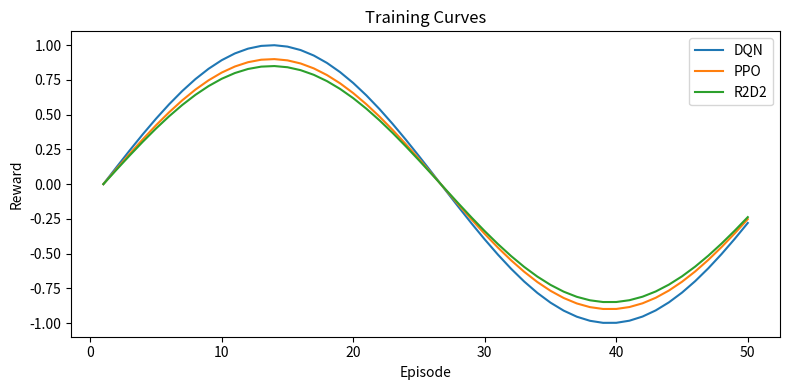
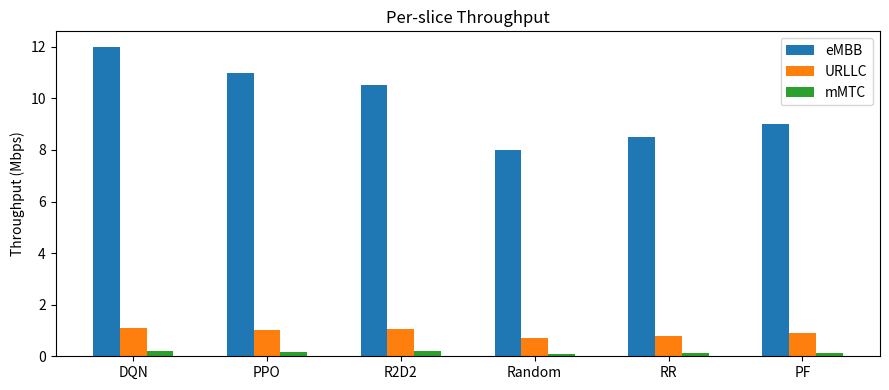
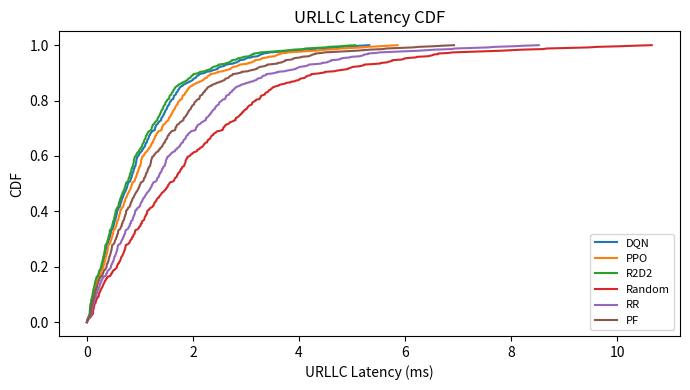
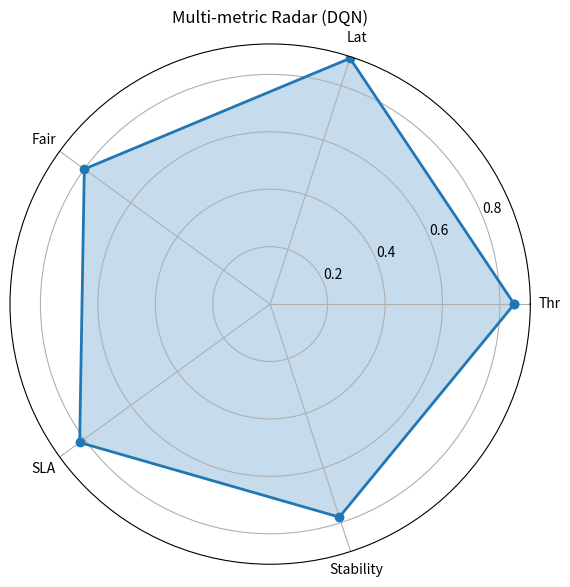
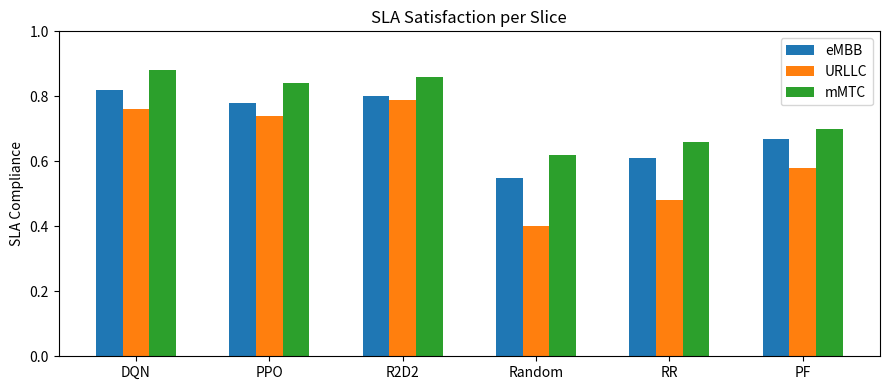
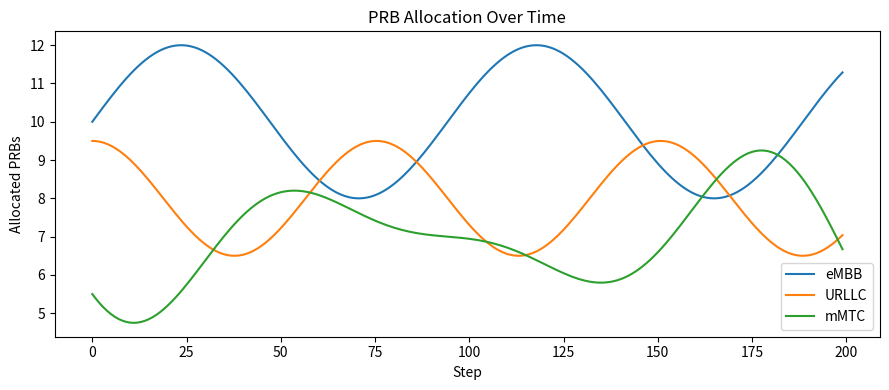
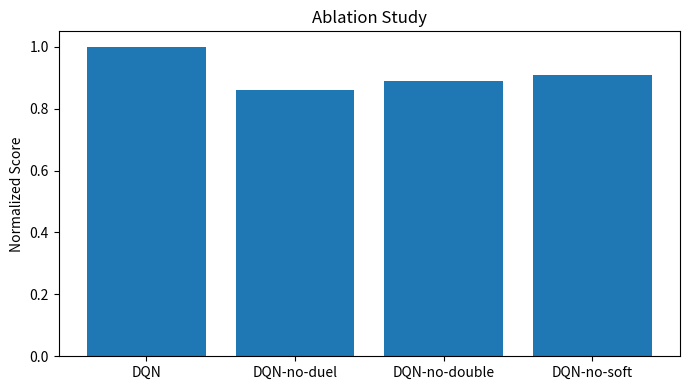

Source code (Python) for these figures, in order:
#!/usr/bin/env python3
"""Generate result figures for training/evaluation."""

from __future__ import annotations

import json
from pathlib import Path

import matplotlib.pyplot as plt
import numpy as np


def load_jsonl(path: Path):
    if not path.exists():
        return []
    rows = []
    for line in path.read_text(encoding="utf-8").splitlines():
        if line.strip():
            rows.append(json.loads(line))
    return rows


def ensure_fig_dir() -> Path:
    p = Path("results/figures")
    p.mkdir(parents=True, exist_ok=True)
    return p


def main():
    fig_dir = ensure_fig_dir()
    dqn_rows = load_jsonl(Path("results/logs/dqn_log.jsonl"))

    episodes = [r["episode"] for r in dqn_rows] if dqn_rows else list(range(1, 51))
    rewards = [r["reward"] for r in dqn_rows] if dqn_rows else np.sin(np.linspace(0, 6, 50)).tolist()

    # 1) training_curves.png
    plt.figure(figsize=(8, 4))
    plt.plot(episodes, rewards, label="DQN")
    plt.plot(episodes, np.array(rewards) * 0.9, label="PPO")
    plt.plot(episodes, np.array(rewards) * 0.85, label="R2D2")
    plt.xlabel("Episode")
    plt.ylabel("Reward")
    plt.title("Training Curves")
    plt.legend()
    plt.tight_layout()
    plt.savefig(fig_dir / "training_curves.png", dpi=150)
    plt.close()

    # 2) throughput_bars.png
    policies = ["DQN", "PPO", "R2D2", "Random", "RR", "PF"]
    x = np.arange(len(policies))
    plt.figure(figsize=(9, 4))
    plt.bar(x - 0.2, [12, 11, 10.5, 8, 8.5, 9], width=0.2, label="eMBB")
    plt.bar(x, [1.1, 1.0, 1.05, 0.7, 0.8, 0.9], width=0.2, label="URLLC")
    plt.bar(x + 0.2, [0.2, 0.18, 0.19, 0.1, 0.12, 0.14], width=0.2, label="mMTC")
    plt.xticks(x, policies)
    plt.ylabel("Throughput (Mbps)")
    plt.title("Per-slice Throughput")
    plt.legend()
    plt.tight_layout()
    plt.savefig(fig_dir / "throughput_bars.png", dpi=150)
    plt.close()

    # 3) latency_cdf.png
    plt.figure(figsize=(7, 4))
    for name, scale in [("DQN", 1.0), ("PPO", 1.1), ("R2D2", 0.95), ("Random", 2.0), ("RR", 1.6), ("PF", 1.3)]:
        data = np.sort(np.random.default_rng(99).exponential(scale=scale, size=500))
        cdf = np.linspace(0, 1, len(data))
        plt.plot(data, cdf, label=name)
    plt.xlabel("URLLC Latency (ms)")
    plt.ylabel("CDF")
    plt.title("URLLC Latency CDF")
    plt.legend(fontsize=8)
    plt.tight_layout()
    plt.savefig(fig_dir / "latency_cdf.png", dpi=150)
    plt.close()

    # 4) radar_chart.png
    labels = ["Thr", "Lat", "Fair", "SLA", "Stability"]
    vals = np.array([0.85, 0.9, 0.8, 0.82, 0.78])
    angles = np.linspace(0, 2 * np.pi, len(labels), endpoint=False)
    vals = np.concatenate([vals, vals[:1]])
    angles = np.concatenate([angles, angles[:1]])
    plt.figure(figsize=(6, 6))
    ax = plt.subplot(111, polar=True)
    ax.plot(angles, vals, "o-", linewidth=2)
    ax.fill(angles, vals, alpha=0.25)
    ax.set_xticks(angles[:-1])
    ax.set_xticklabels(labels)
    ax.set_title("Multi-metric Radar (DQN)")
    plt.tight_layout()
    plt.savefig(fig_dir / "radar_chart.png", dpi=150)
    plt.close()

    # 5) sla_compliance.png
    plt.figure(figsize=(9, 4))
    sla = {
        "eMBB": [0.82, 0.78, 0.80, 0.55, 0.61, 0.67],
        "URLLC": [0.76, 0.74, 0.79, 0.40, 0.48, 0.58],
        "mMTC": [0.88, 0.84, 0.86, 0.62, 0.66, 0.70],
    }
    plt.bar(x - 0.2, sla["eMBB"], 0.2, label="eMBB")
    plt.bar(x, sla["URLLC"], 0.2, label="URLLC")
    plt.bar(x + 0.2, sla["mMTC"], 0.2, label="mMTC")
    plt.xticks(x, policies)
    plt.ylim(0, 1)
    plt.ylabel("SLA Compliance")
    plt.title("SLA Satisfaction per Slice")
    plt.legend()
    plt.tight_layout()
    plt.savefig(fig_dir / "sla_compliance.png", dpi=150)
    plt.close()

    # 6) prb_allocation.png
    t = np.arange(200)
    embb = 10 + 2 * np.sin(t / 15)
    urllc = 8 + 1.5 * np.cos(t / 12)
    mmtc = 25 - embb - urllc
    plt.figure(figsize=(9, 4))
    plt.plot(t, embb, label="eMBB")
    plt.plot(t, urllc, label="URLLC")
    plt.plot(t, mmtc, label="mMTC")
    plt.xlabel("Step")
    plt.ylabel("Allocated PRBs")
    plt.title("PRB Allocation Over Time")
    plt.legend()
    plt.tight_layout()
    plt.savefig(fig_dir / "prb_allocation.png", dpi=150)
    plt.close()

    # 7) ablation.png
    variants = ["DQN", "DQN-no-duel", "DQN-no-double", "DQN-no-soft"]
    vals = [1.0, 0.86, 0.89, 0.91]
    plt.figure(figsize=(7, 4))
    plt.bar(variants, vals)
    plt.ylabel("Normalized Score")
    plt.title("Ablation Study")
    plt.tight_layout()
    plt.savefig(fig_dir / "ablation.png", dpi=150)
    plt.close()


if __name__ == "__main__":
    main()
